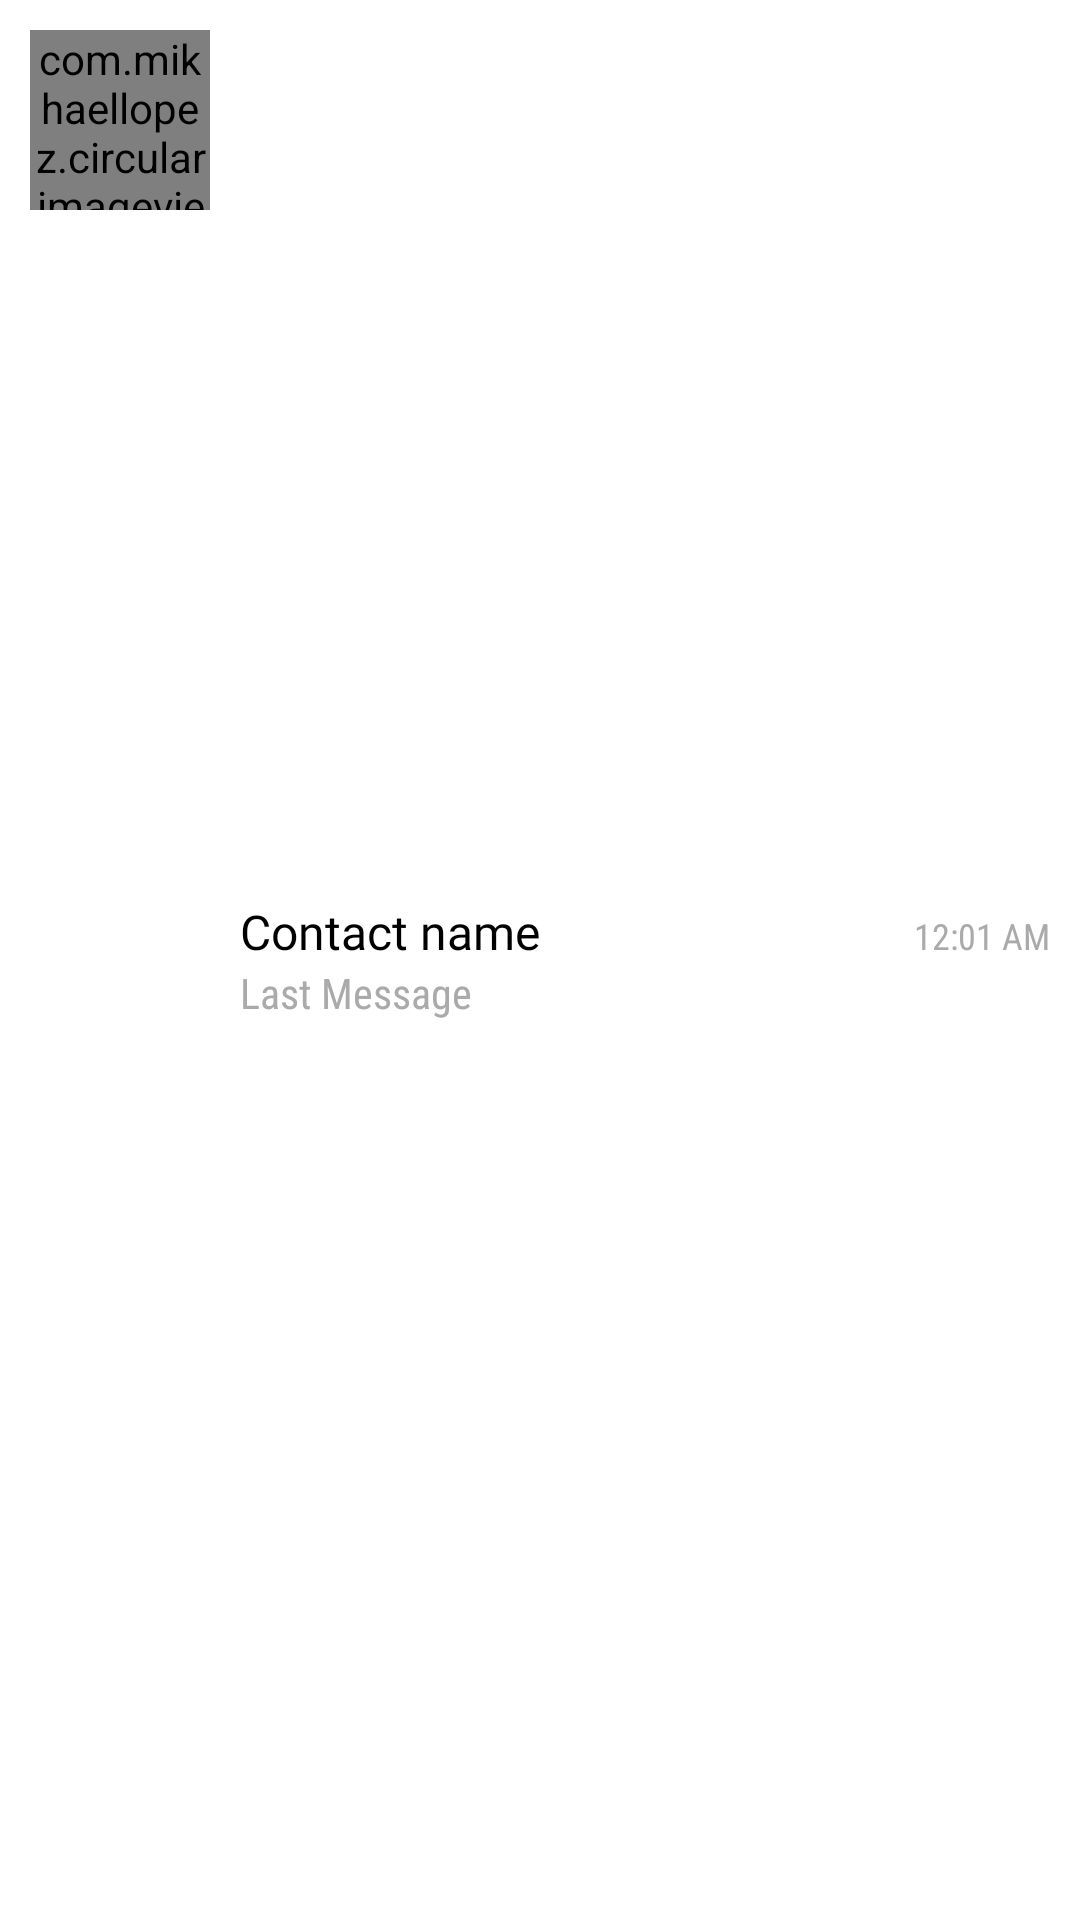

Here is an Android app screen rendered from its layout file. Give the layout XML and the strings, colors and styles it references.
<!-- AndroidManifest.xml: application theme Theme.FyreApp2 -->
<!-- res/layout/layout_chat_list.xml -->
<?xml version="1.0" encoding="utf-8"?>
<LinearLayout
    xmlns:android="http://schemas.android.com/apk/res/android"
    android:layout_width="match_parent"
    android:layout_height="wrap_content"
    android:orientation="horizontal"
    android:padding="10dp">
<com.mikhaellopez.circularimageview.CircularImageView
    android:id="@+id/chat_list_profilePhoto"
    android:layout_width="60dp"
    android:layout_height="60dp"
    android:src="@drawable/ic_baseline_account_circle_45"/>
    <LinearLayout
        android:layout_width="0dp"
        android:layout_height="wrap_content"
        android:layout_weight="1"
        android:layout_marginStart="10dp"
        android:layout_gravity="center_vertical"
        android:orientation="vertical">

        <LinearLayout
            android:layout_width="match_parent"
            android:layout_height="wrap_content"
            android:orientation="horizontal">

            <TextView
                android:id="@+id/contact_name"
                android:layout_width="0dp"
                android:layout_height="wrap_content"
                android:layout_weight="1"
                android:fontFamily="@font/fire_font1"
                android:text="Contact name"
                android:textColor="@color/black"
                android:textSize="16sp" />

            <TextView
                android:id="@+id/last_message_date"
                android:layout_width="wrap_content"
                android:layout_height="wrap_content"
                android:fontFamily="sans-serif-condensed"
                android:text="12:01 AM"
                android:textColor="@color/grey2"
                android:textSize="12sp" />
    </LinearLayout>

        <TextView
            android:id="@+id/last_message"
            android:layout_width="wrap_content"
            android:layout_height="wrap_content"
            android:fontFamily="sans-serif-condensed"
            android:text="Last Message"
            android:textColor="@color/grey2"
            android:textSize="14sp" />
    </LinearLayout>
</LinearLayout>
<!-- resources referenced by this layout -->
<resources>
  <color name="black">#FF000000</color>
  <color name="grey2">#AAAAAA</color>
  <!-- drawable ic_baseline_account_circle_45 (drawable) -->
  <vector android:height="45dp" android:tint="#E8E8E8"
      android:viewportHeight="24" android:viewportWidth="24"
      android:width="45dp" xmlns:android="http://schemas.android.com/apk/res/android">
      <path android:fillColor="@android:color/white" android:pathData="M12,2C6.48,2 2,6.48 2,12s4.48,10 10,10 10,-4.48 10,-10S17.52,2 12,2zM12,5c1.66,0 3,1.34 3,3s-1.34,3 -3,3 -3,-1.34 -3,-3 1.34,-3 3,-3zM12,19.2c-2.5,0 -4.71,-1.28 -6,-3.22 0.03,-1.99 4,-3.08 6,-3.08 1.99,0 5.97,1.09 6,3.08 -1.29,1.94 -3.5,3.22 -6,3.22z"/>
  </vector>
  <style name="Theme.FyreApp2" parent="Theme.MaterialComponents.DayNight.NoActionBar">
          
          <item name="colorPrimary">@color/primary</item>
          <item name="colorPrimaryVariant">@color/accentColor</item>
          <item name="colorOnPrimary">@color/white</item>
          
          <item name="colorSecondary">@color/secondary</item>
          <item name="colorSecondaryVariant">@color/teal_700</item>
          <item name="colorOnSecondary">@color/white</item>
          
          <item name="android:statusBarColor" tools:targetApi="l">?attr/colorPrimaryVariant</item>
          
      </style>
  <color name="primary">#128C7E</color>
  <color name="accentColor">#075E54</color>
  <color name="white">#FFFFFFFF</color>
  <color name="secondary">#54A88C</color>
  <color name="teal_700">#FF018786</color>
</resources>
